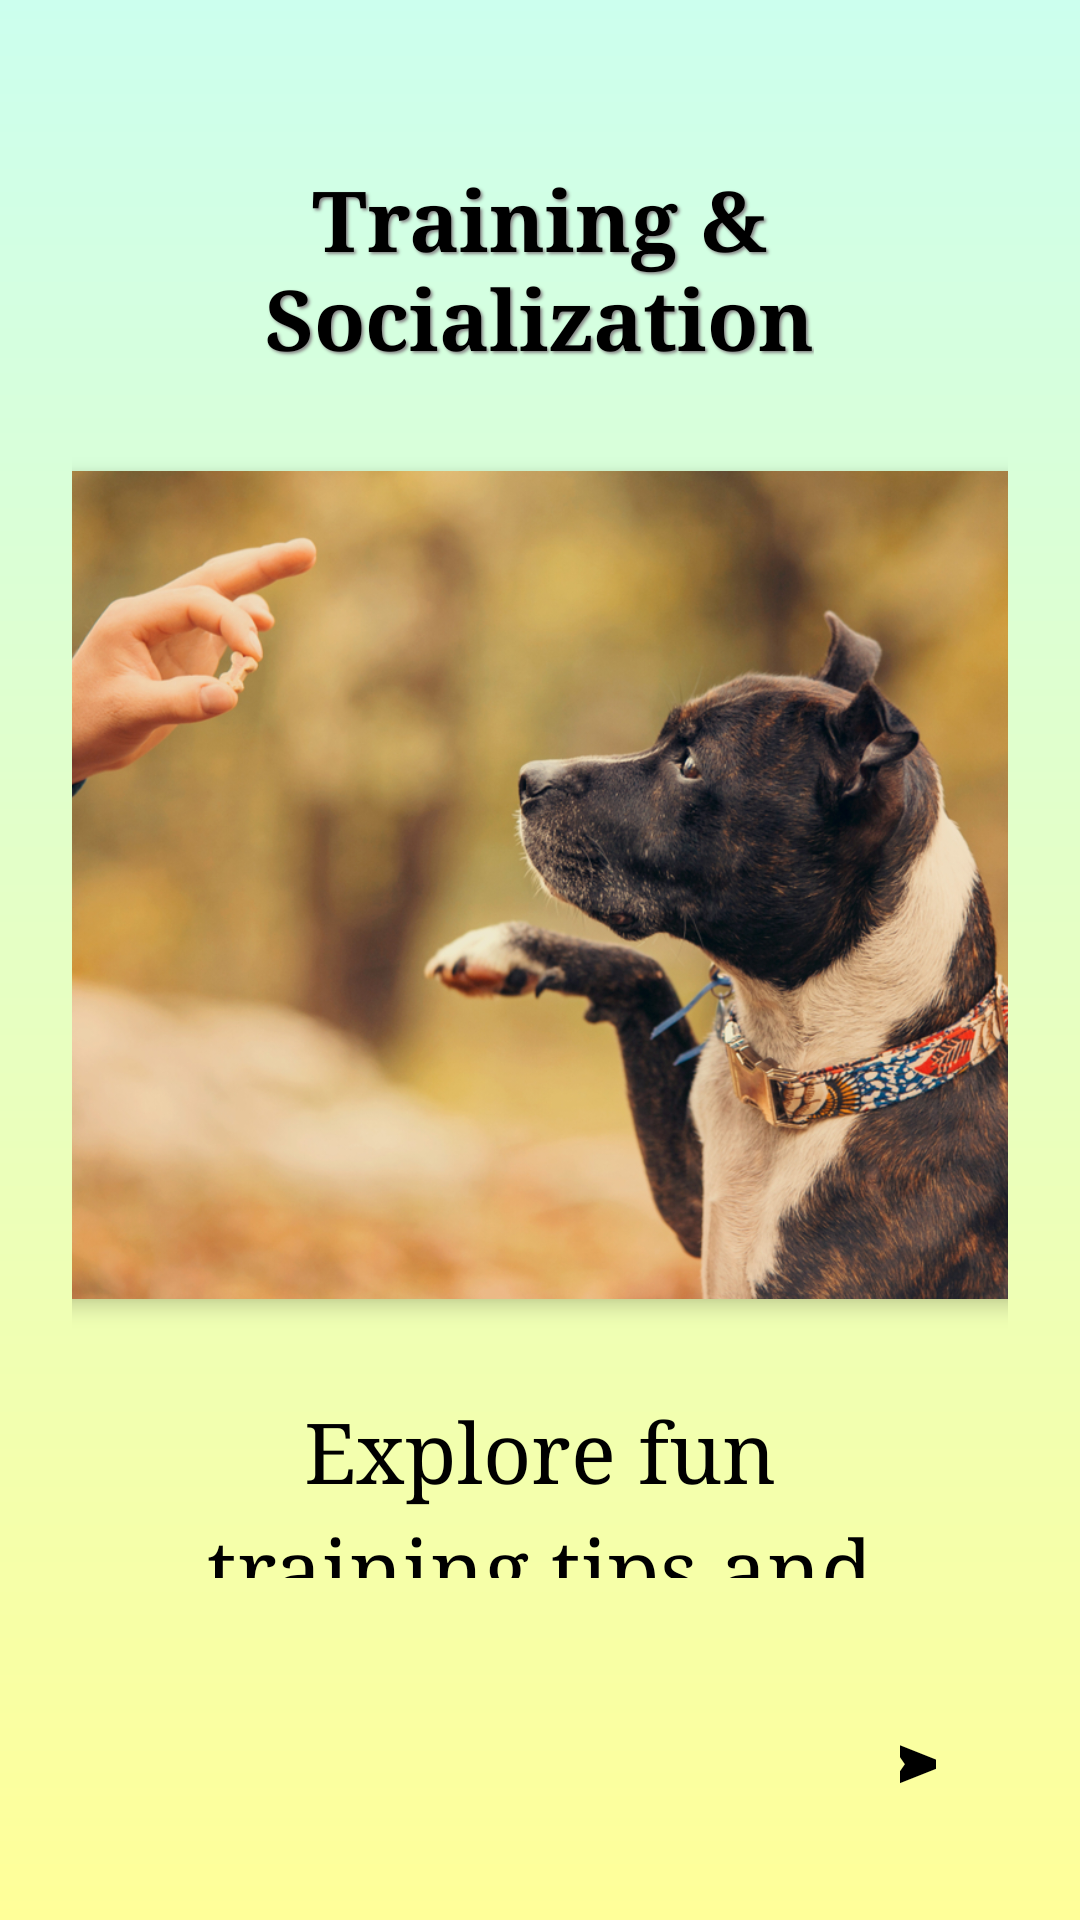

Reconstruct the res/layout file that produces this screen, plus the resources it refers to.
<!-- AndroidManifest.xml: application theme Theme.PetPal -->
<!-- res/layout/page3.xml -->
<?xml version="1.0" encoding="utf-8"?>
<LinearLayout xmlns:android="http://schemas.android.com/apk/res/android"
    android:layout_width="match_parent"
    android:layout_height="match_parent"
    xmlns:app="http://schemas.android.com/apk/res-auto"
    android:background="@drawable/bg_gradient"
    android:orientation="vertical"
    android:padding="24dp"
    android:gravity="center_horizontal">

    
    <TextView
        android:id="@+id/titleText"
        android:layout_width="wrap_content"
        android:layout_height="wrap_content"
        android:text="@string/training_nsocialization"
        android:textSize="28sp"
        android:textStyle="bold"
        android:fontFamily="serif"
        android:textColor="@color/black"
        android:gravity="center"
        android:layout_marginTop="30dp"
        android:layout_marginBottom="20dp"
        android:shadowColor="@color/shadowcolor"
        android:shadowDx="2"
        android:shadowDy="2"
        android:shadowRadius="2" />

    
    <androidx.cardview.widget.CardView
        android:layout_width="400dp"
        android:layout_height="300dp"
        android:layout_marginBottom="20dp"
        app:cardCornerRadius="20dp"
        app:cardElevation="4dp"
        app:cardPreventCornerOverlap="true"
        app:cardUseCompatPadding="true">

        <ImageView
            android:id="@+id/dogImage"
            android:layout_width="match_parent"
            android:layout_height="match_parent"
            android:scaleType="centerCrop"
            android:src="@drawable/dog_image" />
        </androidx.cardview.widget.CardView>

    
    <TextView
        android:id="@+id/descriptionText"
        android:layout_width="wrap_content"
        android:layout_height="0dp"
        android:layout_weight="1"
        android:text="Explore fun training tips and social\nactivities to bond with your pet."
        android:textSize="28sp"
        android:textColor="@color/black"
        android:fontFamily="serif"
        android:gravity="center"
        android:layout_marginBottom="30dp"
        android:lineSpacingExtra="6dp" />


    
    <Button
        android:id="@+id/nextBtn"
        android:layout_width="60dp"
        android:layout_height="60dp"
        android:layout_gravity="end"
        android:backgroundTint="@color/buttonblue"
        android:text="➤"
        android:textColor="@color/black"
        android:textSize="22sp" />
</LinearLayout>
<!-- resources referenced by this layout -->
<resources>
  <color name="black">#FF000000</color>
  <color name="buttonblue">#B0F8E0</color>
  <color name="shadowcolor">#888888</color>
  <!-- drawable bg_gradient (drawable) -->
  <?xml version="1.0" encoding="utf-8"?>
  <shape xmlns:android="http://schemas.android.com/apk/res/android"
      android:shape="rectangle">
  
      <gradient
          android:angle="270"
          android:startColor="#CCFFEE"
          android:endColor="#FFFF99"
          android:type="linear" />
  </shape>
  <!-- drawable dog_image: jpg bitmap (drawable, 608189 bytes) -->
  <string name="training_nsocialization">Training &amp;\nSocialization</string>
  <style name="Theme.PetPal" parent="Base.Theme.PetPal" />
  <style name="Base.Theme.PetPal" parent="Theme.Material3.DayNight.NoActionBar">
          
          <item name="buttonStyle">@style/CustomButton</item>
      </style>
  <style name="CustomButton" parent="Widget.Material3.Button">
          <item name="backgroundTint">@null</item> 
          <item name="android:backgroundTint">@null</item>
      </style>
</resources>
